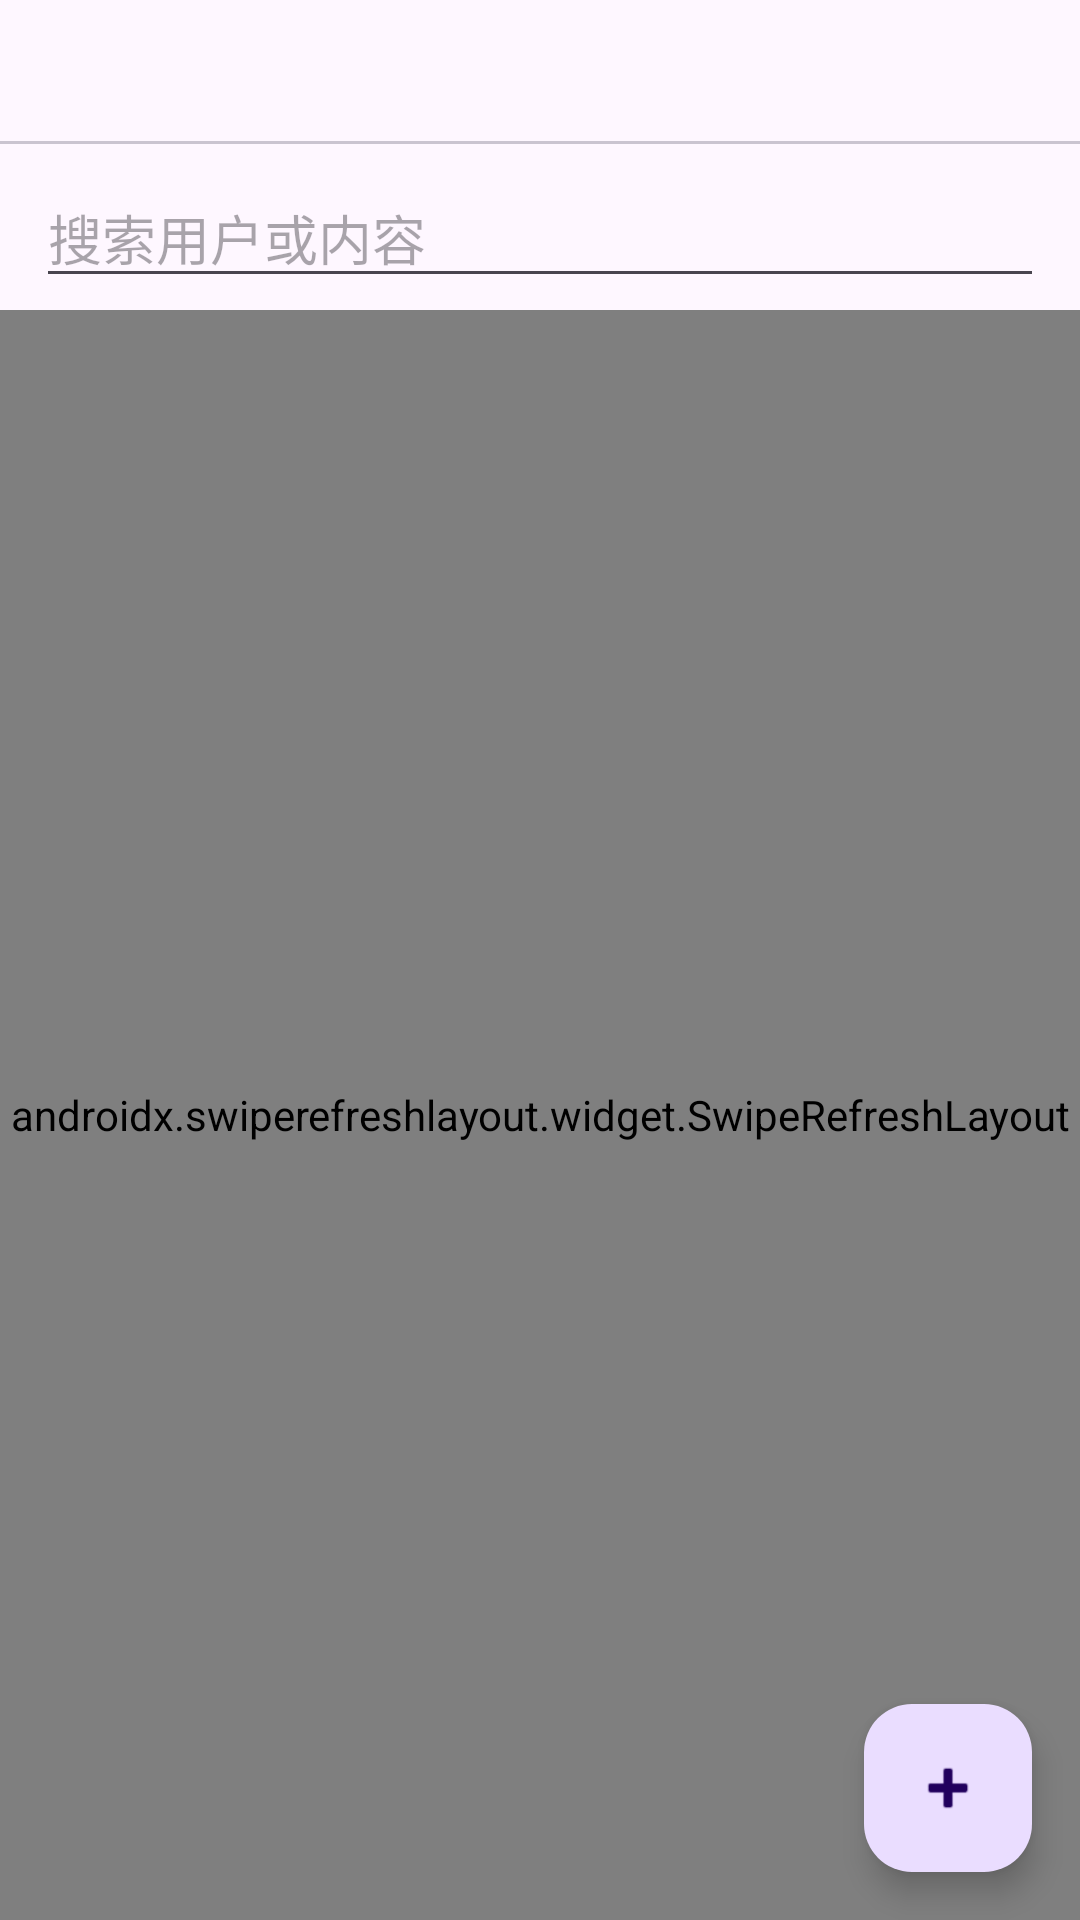

Here is an Android app screen rendered from its layout file. Give the layout XML and the strings, colors and styles it references.
<!-- AndroidManifest.xml: application theme Theme.HealthManage -->
<!-- res/layout/fragment_social.xml -->
<?xml version="1.0" encoding="utf-8"?>
<androidx.coordinatorlayout.widget.CoordinatorLayout xmlns:android="http://schemas.android.com/apk/res/android"
    xmlns:app="http://schemas.android.com/apk/res-auto"
    android:layout_width="match_parent"
    android:layout_height="match_parent">

    <LinearLayout
        android:layout_width="match_parent"
        android:layout_height="match_parent"
        android:orientation="vertical">

        <com.google.android.material.tabs.TabLayout
            android:id="@+id/tab_feed"
            android:layout_width="match_parent"
            android:layout_height="wrap_content" />

        <LinearLayout
            android:layout_width="match_parent"
            android:layout_height="wrap_content"
            android:orientation="horizontal"
            android:paddingStart="12dp"
            android:paddingEnd="12dp"
            android:paddingTop="8dp"
            android:paddingBottom="4dp">

            <EditText
                android:id="@+id/et_search"
                android:layout_width="0dp"
                android:layout_height="wrap_content"
                android:layout_weight="1"
                android:hint="搜索用户或内容"
                android:inputType="text" />

            <com.google.android.material.button.MaterialButton
                android:id="@+id/btn_recommend_users"
                style="@style/Widget.Material3.Button.OutlinedButton"
                android:layout_width="wrap_content"
                android:layout_height="wrap_content"
                android:layout_marginStart="8dp"
                android:text="搜索用户"
                android:visibility="gone" />
        </LinearLayout>

        <androidx.swiperefreshlayout.widget.SwipeRefreshLayout
            android:id="@+id/swipe"
            android:layout_width="match_parent"
            android:layout_height="0dp"
            android:layout_weight="1">

            <androidx.recyclerview.widget.RecyclerView
                android:id="@+id/recycler"
                android:layout_width="match_parent"
                android:layout_height="match_parent" />
        </androidx.swiperefreshlayout.widget.SwipeRefreshLayout>
    </LinearLayout>

    <com.google.android.material.floatingactionbutton.FloatingActionButton
        android:id="@+id/fab"
        android:layout_width="wrap_content"
        android:layout_height="wrap_content"
        android:layout_gravity="bottom|end"
        android:layout_margin="16dp"
        android:contentDescription="@string/tab_social"
        android:src="@android:drawable/ic_input_add" />
</androidx.coordinatorlayout.widget.CoordinatorLayout>
<!-- resources referenced by this layout -->
<resources>
  <string name="tab_social">社交</string>
  <style name="Theme.HealthManage" parent="Theme.Material3.DayNight.NoActionBar">
          <item name="colorPrimary">@color/health_primary</item>
          <item name="colorSecondary">@color/health_primary_dark</item>
          <item name="colorTertiary">@color/teal_200</item>
          <item name="android:statusBarColor" tools:targetApi="l">?attr/colorPrimary</item>
      </style>
  <color name="health_primary">#5CB8A8</color>
  <color name="health_primary_dark">#3D8B7E</color>
  <color name="teal_200">#FF03DAC5</color>
</resources>
